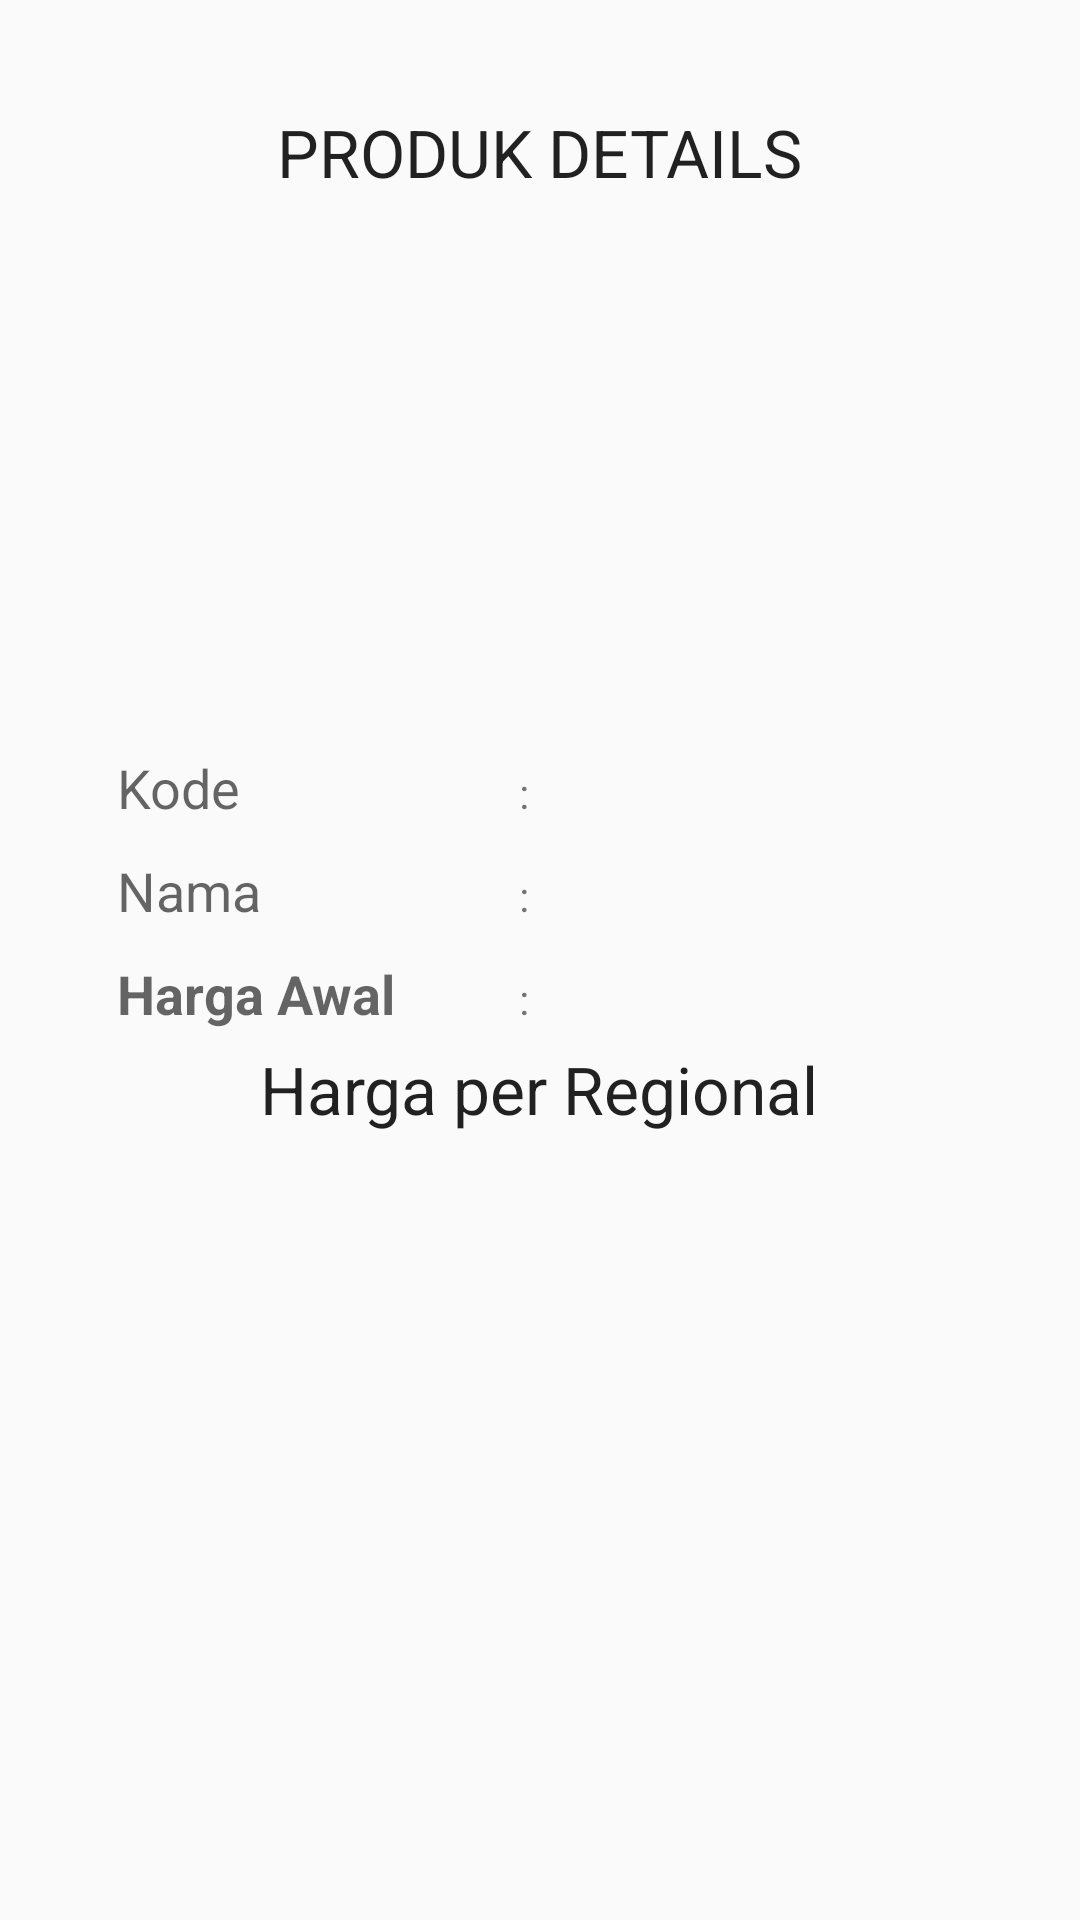

Here is an Android app screen rendered from its layout file. Give the layout XML and the strings, colors and styles it references.
<!-- AndroidManifest.xml: application theme AppTheme -->
<!-- res/layout/view_produk_scrol.xml -->
<?xml version="1.0" encoding="utf-8"?>
<RelativeLayout xmlns:android="http://schemas.android.com/apk/res/android"
    xmlns:tools="http://schemas.android.com/tools"
    style="@style/Panel.Vertical"
    tools:context=".ui.viewProduk"
    android:weightSum="1">

    <ScrollView
        android:scrollbarSize="3dp"
        style="@style/scrollbar"
        android:layout_width="match_parent"
        android:layout_height="567dp"
        android:layout_weight="8.20"
        android:layout_below="@+id/relative">
        <include layout="@layout/view_produk"/></ScrollView>

</RelativeLayout>
<!-- res/layout/view_produk.xml (included above) -->
<?xml version="1.0" encoding="utf-8"?>
<LinearLayout xmlns:android="http://schemas.android.com/apk/res/android"
    android:layout_width="match_parent"
    android:layout_height="match_parent"
    android:id="@+id/relative"
    android:padding="10dp" >


    <LinearLayout android:layout_width="match_parent"
        android:layout_height="match_parent"
        android:orientation="vertical"
        android:background="@drawable/panel_bg">
        <TextView
            android:layout_marginTop="10dp"
            android:layout_width="wrap_content"
            android:layout_height="wrap_content"
            android:text="PRODUK DETAILS"
            android:layout_gravity="center_horizontal"
            android:textAppearance="?android:attr/textAppearanceLarge"
            android:layout_marginBottom="10dp"/>

        <ImageView
            android:layout_gravity="center_horizontal"
            android:id="@+id/poto"
            android:layout_width="150dp"
            android:layout_height="150dp"
            android:adjustViewBounds="true"
            android:layout_margin="5dp"/>

        <TableLayout
            android:layout_width="match_parent"
            android:layout_height="wrap_content"
            android:layout_marginLeft="8dp">


            <TableRow
                android:id="@+id/tableRow1"
                android:layout_width="wrap_content"
                android:layout_height="wrap_content"
                android:padding="5dp"
                android:layout_marginTop="10dp">

                <TextView
                    android:id="@+id/textView1"
                    android:layout_width="wrap_content"
                    android:layout_height="wrap_content"
                    android:text="Kode"
                    android:layout_weight="0.3"
                    android:textAppearance="?android:attr/textAppearanceMedium" />

                <TextView
                    android:layout_width="wrap_content"
                    android:layout_height="wrap_content"
                    android:layout_weight="0.1"
                    android:text=":"/>

                <TextView
                    android:id="@+id/liatkode"
                    android:layout_weight="1"
                    android:layout_width="wrap_content"
                    android:layout_height="wrap_content"
                    android:textAppearance="?android:attr/textAppearanceMedium" />

            </TableRow>

            <TableRow
                android:id="@+id/tableRow2"
                android:layout_width="wrap_content"
                android:layout_height="wrap_content"
                android:padding="5dp" >

                <TextView
                    android:layout_width="wrap_content"
                    android:layout_height="wrap_content"
                    android:text="Nama"
                    android:textAppearance="?android:attr/textAppearanceMedium"
                    android:layout_weight="0.3"/>

                <TextView
                    android:layout_width="wrap_content"
                    android:layout_height="wrap_content"
                    android:layout_weight="0.1"
                    android:text=":"/>

                <TextView
                    android:id="@+id/liatnama"
                    android:layout_width="wrap_content"
                    android:layout_height="wrap_content"
                    android:layout_weight="1"
                    android:textAppearance="?android:attr/textAppearanceMedium" />

            </TableRow>

            <TableRow
                android:id="@+id/tableRow3"
                android:layout_width="wrap_content"
                android:layout_height="wrap_content"
                android:padding="5dp" >

                <TextView

                    android:layout_width="wrap_content"
                    android:layout_height="wrap_content"
                    android:text="Harga Awal"
                    android:textStyle="bold"
                    android:layout_weight="0.3"
                    android:textAppearance="?android:attr/textAppearanceMedium" />

                <TextView
                    android:layout_width="wrap_content"
                    android:layout_height="wrap_content"
                    android:layout_weight="0.1"
                    android:text=":"/>

                <TextView
                    android:id="@+id/liathargaawal"
                    android:layout_width="wrap_content"
                    android:layout_height="wrap_content"
                    android:layout_weight="1"
                    android:textStyle="bold"
                    android:textAppearance="?android:attr/textAppearanceMedium" />

            </TableRow>


        </TableLayout>

        <TextView
            android:layout_width="wrap_content"
            android:layout_height="wrap_content"
            android:textAppearance="?android:attr/textAppearanceLarge"
            android:text="Harga per Regional"
            android:id="@+id/textView"
            android:layout_gravity="center_horizontal" />

        <LinearLayout android:layout_height="wrap_content"
            android:layout_width="match_parent"
            android:orientation="horizontal"
            android:layout_marginRight="13dp"
            android:layout_marginLeft="13dp">

            <ListView
                style="@style/LayoutMatchParent"
                android:layout_gravity="center"
                android:divider="@android:color/transparent"
                android:id="@+id/lv_item_liat" />


        </LinearLayout>

    </LinearLayout>
</LinearLayout>
<!-- resources referenced by this layout -->
<resources>
  <style name="LayoutMatchParent">
          <item name="android:layout_width">match_parent</item>
          <item name="android:layout_height">match_parent</item>
          <item name="android:scrollbarSize">3dp</item>
          <item name="android:scrollbarThumbVertical">@drawable/scrollbar_vertical_thumb</item>
          <item name="android:scrollbarTrackVertical">@drawable/scrollbar_vertical_track</item>
      </style>
  <style name="Panel.Vertical">
          <item name="android:orientation">vertical</item>
      </style>
  <style name="scrollbar">
          <item name="android:scrollbarThumbVertical">@drawable/scrollbar_vertical_thumb</item>
          <item name="android:scrollbarTrackVertical">@drawable/scrollbar_vertical_track</item>
      </style>
  <style name="AppTheme" parent="Theme.AppCompat.Light.DarkActionBar">
          
          <item name="colorPrimary">@color/colorPrimary</item>
          <item name="colorPrimaryDark">@color/colorPrimaryDark</item>
          <item name="colorAccent">@color/colorAccent</item>
      </style>
  <!-- drawable scrollbar_vertical_thumb (drawable-xhdpi) -->
  <?xml version="1.0" encoding="utf-8"?>
  <shape xmlns:android="http://schemas.android.com/apk/res/android" >
  
      <solid android:color="#FFFFC107" />
  
  </shape>
  <!-- drawable scrollbar_vertical_track (drawable-xhdpi) -->
  <?xml version="1.0" encoding="utf-8"?>
  <shape xmlns:android="http://schemas.android.com/apk/res/android" >
  
      <solid android:color="#f7ecc9" />
  
  </shape>
  <color name="colorPrimary">#009688</color>
  <color name="colorPrimaryDark">#00796B</color>
  <color name="colorAccent">#FFC107</color>
</resources>
